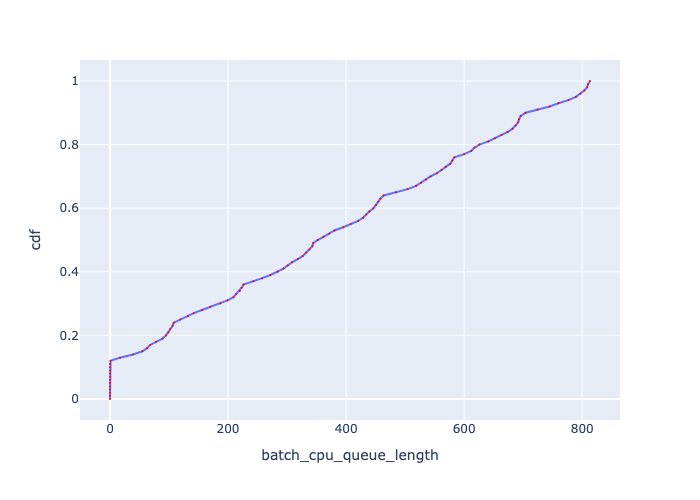

Data behind this chart, as committed beside it:
, cdf, batch_cpu_queue_length
0, 0.0, 0.0
1, 0.01, 0.0
2, 0.02, 0.0
3, 0.03, 0.0
4, 0.04, 0.0
5, 0.05, 0.0
6, 0.06, 0.0
7, 0.07, 0.0
8, 0.08, 0.0
9, 0.09, 0.0
10, 0.1, 0.0
11, 0.11, 0.0
12, 0.12, 0.999
13, 0.13, 17
14, 0.14, 38.98
15, 0.15, 54.98
16, 0.16, 62.99
17, 0.17, 67.97
18, 0.18, 78.02
19, 0.19, 89.03
20, 0.2, 94.92
21, 0.21, 98.99
22, 0.22, 102
23, 0.23, 106
24, 0.24, 108.1
25, 0.25, 119
26, 0.26, 132
27, 0.27, 141.9
28, 0.28, 155.9
29, 0.29, 169.9
30, 0.3, 187
31, 0.31, 198.9
32, 0.32, 209.1
33, 0.33, 213.8
34, 0.34, 219.9
35, 0.35, 223
36, 0.36, 226.1
37, 0.37, 243
38, 0.38, 258
39, 0.39, 271.8
40, 0.4, 284
41, 0.41, 293.8
42, 0.42, 301
43, 0.43, 308.3
44, 0.44, 318.3
45, 0.45, 326.7
46, 0.46, 332
47, 0.47, 338
48, 0.48, 342.8
49, 0.49, 344.1
50, 0.5, 351.8
51, 0.51, 361.8
52, 0.52, 371.3
53, 0.53, 380.3
54, 0.54, 395
55, 0.55, 407.9
56, 0.56, 420.3
57, 0.57, 428.8
58, 0.58, 434
59, 0.59, 439.2
... 41 more rows
